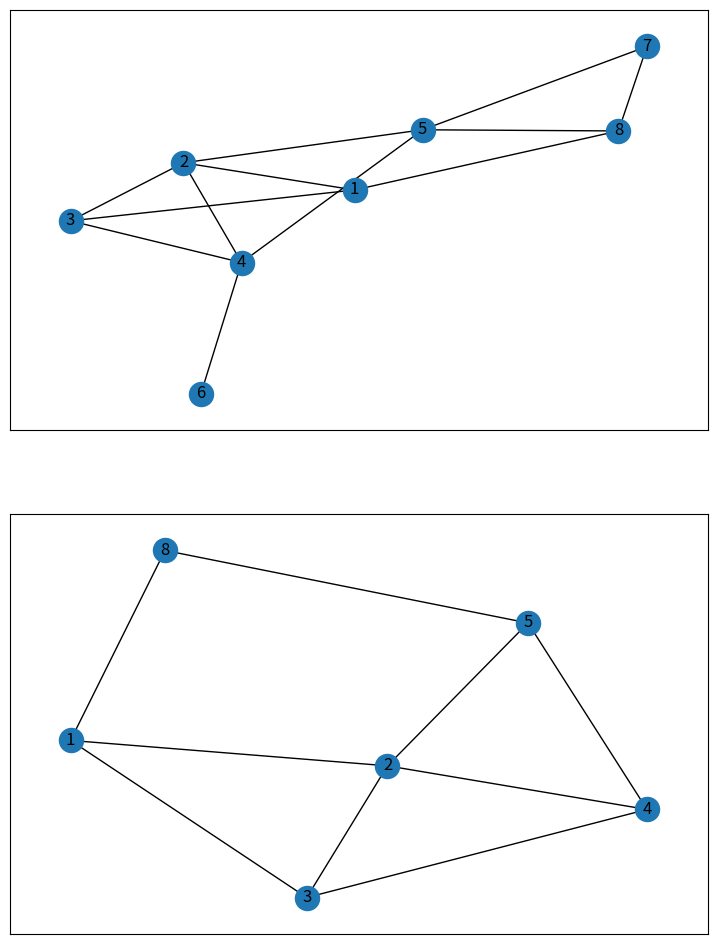

This chart was generated by the following Python code:
# -*- coding: utf-8 #Math234 Module 4 Part 2. 
#Name: Christopher Barfield
 #Date: 6/2/24
 # Creating a Graph and a subgraph
 #filename = mysecondGraph.py
"""
 PROCEDURE PART 2:
1.	MODIFY THE EXISTING CODE BY ADDING AN EDGE FROM NODE 1 TO NODE 8 IN THE 
ORIGINAL GRAPH AND ADDING NODES 5 AND 8 TO THE SUBGRAPH.
2.	RUN THE PROGRAM.

"""

import networkx as nx  
import matplotlib.pyplot as plt 

OG = nx.Graph() 
  
plt.figure(figsize =(9, 12))
"""
1.	MODIFY THE EXISTING CODE BY ADDING AN EDGE FROM NODE 1 TO NODE 8 IN THE 
ORIGINAL GRAPH.

Answer: Add a tuple to OG.add_edges_from
""" 
OG.add_edges_from([(1, 2), (1, 3), (1, 8), (2, 3), (2, 4), (2, 5), (3, 4),  
                         (4, 5), (4, 6), (5, 7), (5, 8), (7, 8)]) 
 # original Graph created 
plt.subplot(211) 
  
nx.draw_networkx(OG)
"""
ADDING NODES 5 AND 8 TO THE SUBGRAPH.
"""
# Create a subgraph with nodes [1, 2, 3, 4, 5, 8]
H = OG.subgraph([1, 2, 3, 4, 5, 8]) 

  
plt.subplot(212)
nx.draw_networkx(H)

plt.show()
